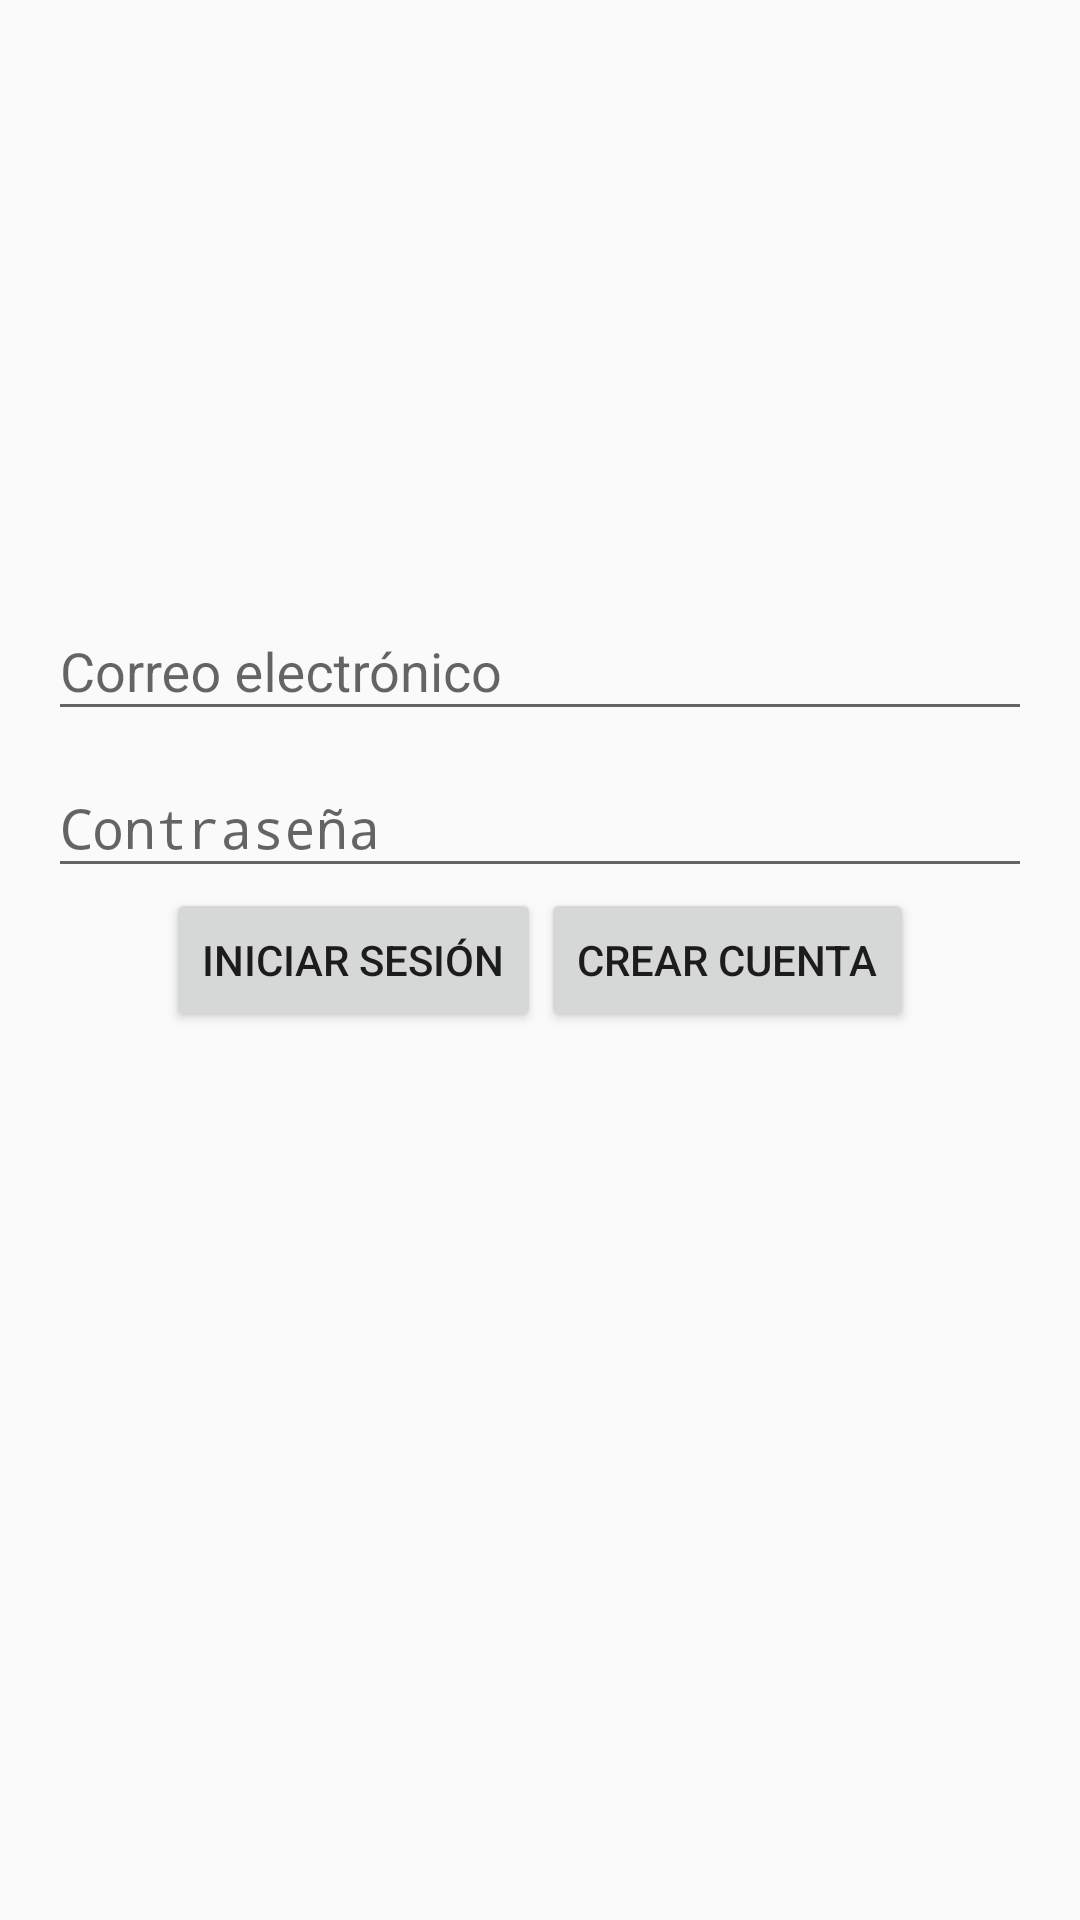

The Android layout XML behind this screen, and the referenced resources:
<!-- AndroidManifest.xml: application theme AppTheme -->
<!-- res/layout/activity_login.xml -->
<?xml version="1.0" encoding="utf-8"?>
<RelativeLayout xmlns:android="http://schemas.android.com/apk/res/android"
    xmlns:tools="http://schemas.android.com/tools"
    android:layout_width="match_parent"
    android:layout_height="match_parent"
    android:paddingBottom="@dimen/activity_vertical_margin"
    android:paddingLeft="@dimen/activity_horizontal_margin"
    android:paddingRight="@dimen/activity_horizontal_margin"
    android:paddingTop="@dimen/activity_vertical_margin"
    android:id="@+id/layoutMainContainer"
    tools:context=".login.ui.LoginActivity">

    <android.support.design.widget.TextInputLayout
        android:layout_width="match_parent"
        android:layout_height="wrap_content"
        android:layout_above="@+id/wrapperPassword">

        <EditText
            android:layout_width="match_parent"
            android:layout_height="wrap_content"
            android:inputType="textEmailAddress"
            android:hint="@string/login.message.email"
            android:ems="10"
            android:id="@+id/editTxtEmail" />

    </android.support.design.widget.TextInputLayout>

    <android.support.design.widget.TextInputLayout
        android:layout_width="match_parent"
        android:layout_height="wrap_content"
        android:id="@+id/wrapperPassword"
        android:layout_above="@+id/layoutButtons">

        <EditText
            android:layout_width="match_parent"
            android:layout_height="wrap_content"
            android:inputType="textPassword"
            android:hint="@string/login.message.password"
            android:ems="10"
            android:id="@+id/editTxtPassword"
            android:layout_below="@+id/editText"
            android:layout_centerHorizontal="true" />

    </android.support.design.widget.TextInputLayout>

    <LinearLayout
        android:orientation="horizontal"
        android:layout_width="wrap_content"
        android:layout_height="wrap_content"
        android:id="@+id/layoutButtons"
        android:layout_centerInParent="true">

        <Button
            android:layout_width="wrap_content"
            android:layout_height="wrap_content"
            android:text="@string/login.button.signin"
            android:id="@+id/btnSignin" />

        <Button
            android:layout_width="wrap_content"
            android:layout_height="wrap_content"
            android:text="@string/login.button.signup"
            android:id="@+id/btnSignup" />
    </LinearLayout>

    <ProgressBar
        style="?android:attr/progressBarStyleLarge"
        android:layout_width="wrap_content"
        android:layout_height="wrap_content"
        android:id="@+id/progressBar"
        android:visibility="gone"
        android:layout_below="@+id/layoutButtons"
        android:layout_centerHorizontal="true" />

</RelativeLayout>
<!-- resources referenced by this layout -->
<resources>
  <dimen name="activity_horizontal_margin">16dp</dimen>
  <dimen name="activity_vertical_margin">16dp</dimen>
  <string name="login.button.signin">Iniciar sesión</string>
  <string name="login.button.signup">Crear cuenta</string>
  <string name="login.message.email">Correo electrónico</string>
  <string name="login.message.password">Contraseña</string>
  <style name="AppTheme" parent="Theme.AppCompat.Light.DarkActionBar">
          
          <item name="colorPrimary">@color/colorPrimary</item>
          <item name="colorPrimaryDark">@color/colorPrimaryDark</item>
          <item name="colorAccent">@color/colorAccent</item>
      </style>
  <!-- not gathered from this repository: default colours our renderer supplied (Android Studio template values) -->
  <color name="colorPrimary">#FF6200EE</color>
  <color name="colorPrimaryDark">#FF3700B3</color>
  <color name="colorAccent">#FF03DAC5</color>
</resources>
